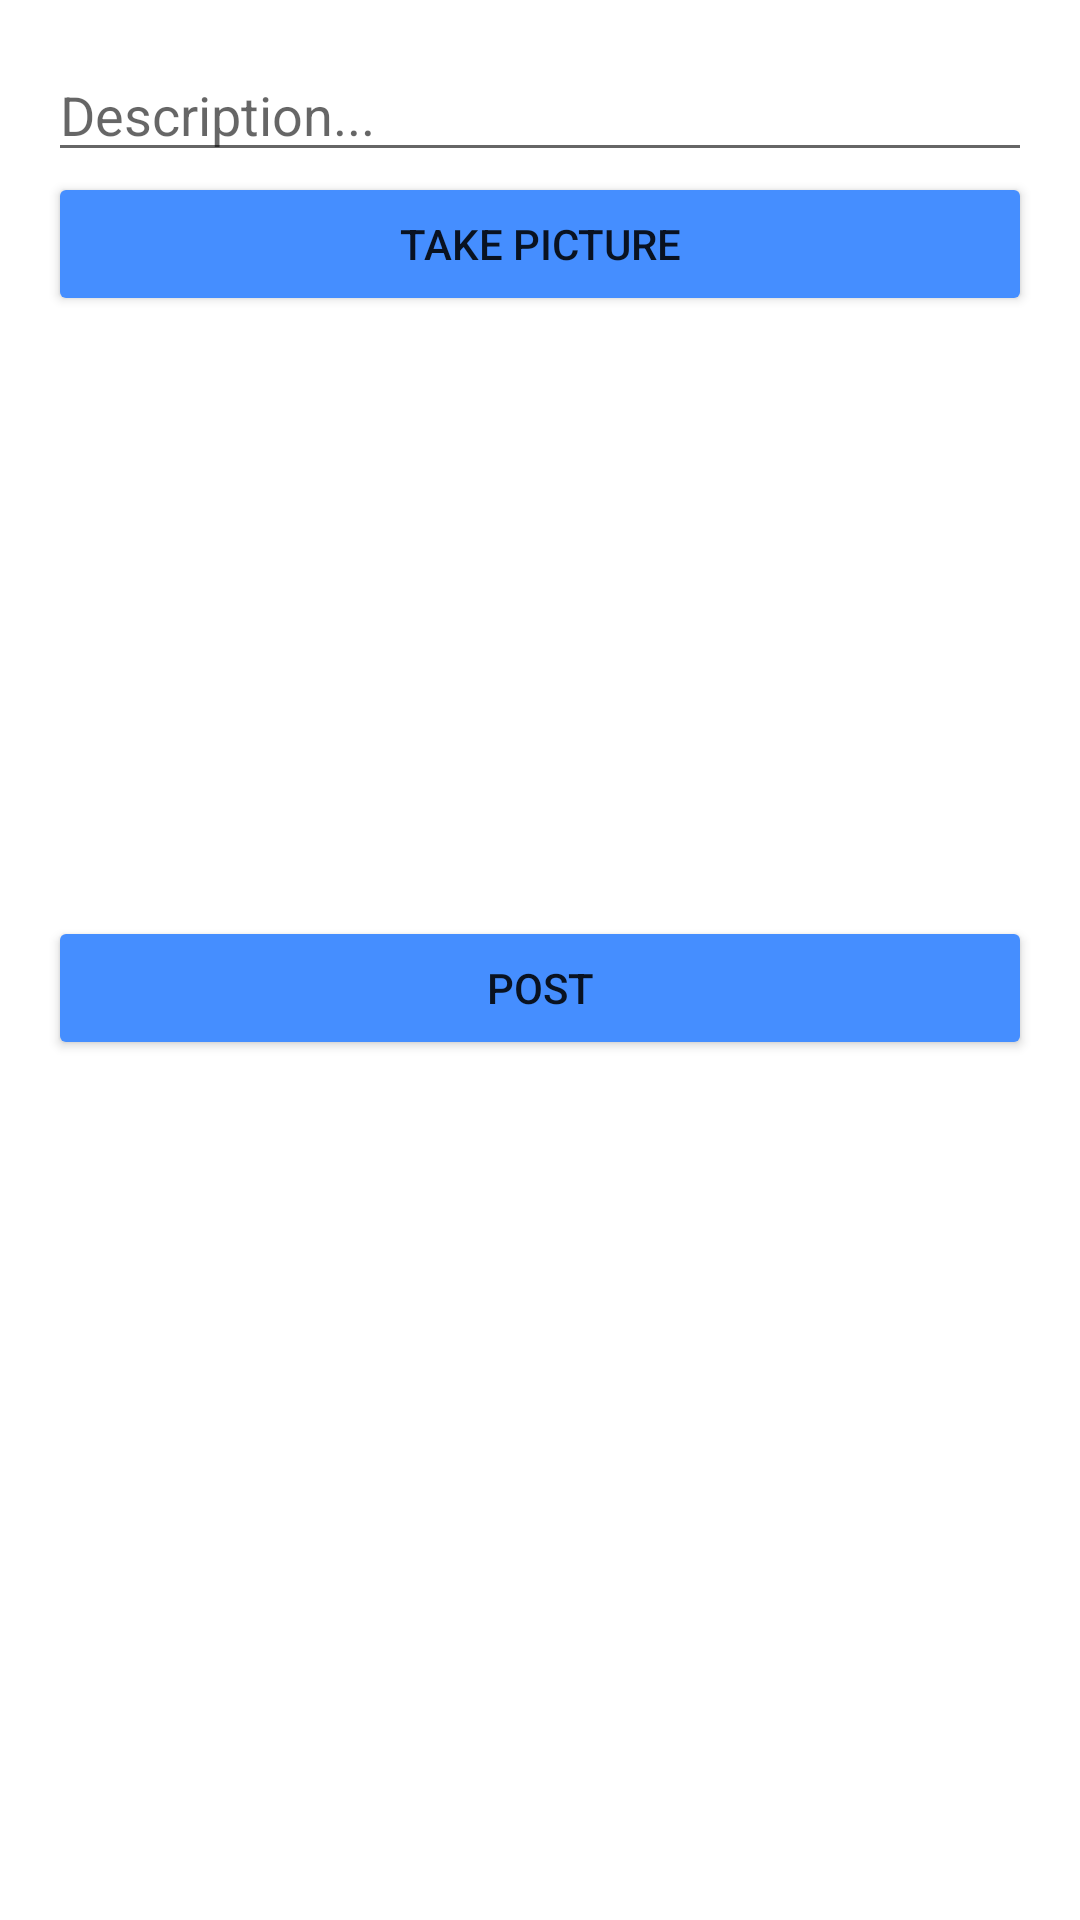

Layout XML and referenced resources for this Android screen:
<!-- AndroidManifest.xml: application theme Theme.Picturas -->
<!-- res/layout/fragment_post_story.xml -->
<?xml version="1.0" encoding="utf-8"?>
<RelativeLayout xmlns:android="http://schemas.android.com/apk/res/android"
    xmlns:app="http://schemas.android.com/apk/res-auto"
    xmlns:tools="http://schemas.android.com/tools"
    android:layout_width="match_parent"
    android:layout_height="match_parent"
    android:orientation="vertical"
    android:paddingLeft="0dp"
    android:paddingTop="0dp"
    android:paddingRight="0dp"
    android:paddingBottom="0dp"
    android:fitsSystemWindows="true"
    tools:context=".activities.MainActivity"
    android:background="@color/white">

    <LinearLayout
        android:layout_width="match_parent"
        android:layout_height="wrap_content"
        android:orientation="vertical"
        android:gravity="center_vertical"
        android:padding="16dp">

        <EditText
            android:id="@+id/etDescription"
            android:layout_width="match_parent"
            android:layout_height="wrap_content"
            android:ems="10"
            android:hint="@string/description"/>

        <Button
            android:id="@+id/btnTakePicture"
            android:layout_width="match_parent"
            android:layout_height="wrap_content"
            android:backgroundTint="@color/navy_blue"
            android:text="@string/take_picture"/>

        <ImageView
            android:id="@+id/ivImagePreview"
            android:layout_width="match_parent"
            android:layout_height="200dp"
            tools:srcCompat="@tools:sample/avatars" />

        <Button
            android:id="@+id/btnPost"
            android:layout_width="match_parent"
            android:layout_height="wrap_content"
            android:backgroundTint="@color/navy_blue"
            android:text="@string/post"/>

    </LinearLayout>

</RelativeLayout>
<!-- resources referenced by this layout -->
<resources>
  <color name="navy_blue">#458eff</color>
  <color name="white">#FFFFFFFF</color>
  <string name="description">Description...</string>
  <string name="post">Post</string>
  <string name="take_picture">Take Picture</string>
  <style name="Theme.Picturas" parent="Theme.MaterialComponents.DayNight.NoActionBar">
          
          <item name="colorPrimary">@color/purple_500</item>
          <item name="colorPrimaryVariant">@color/purple_700</item>
          <item name="colorOnPrimary">@color/white</item>
  
          
          <item name="colorSecondary">@color/teal_200</item>
          <item name="colorSecondaryVariant">@color/teal_700</item>
          <item name="colorOnSecondary">@color/black</item>
  
          
          <item name="android:statusBarColor" tools:targetApi="l">?attr/colorPrimaryVariant</item>
          
  
          
          <item name="windowActionBar">false</item>
          <item name="windowNoTitle">true</item>
  
      </style>
  <color name="purple_500">#FF6200EE</color>
  <color name="purple_700">#FF3700B3</color>
  <color name="teal_200">#FF03DAC5</color>
  <color name="teal_700">#FF018786</color>
  <color name="black">#FF000000</color>
</resources>
